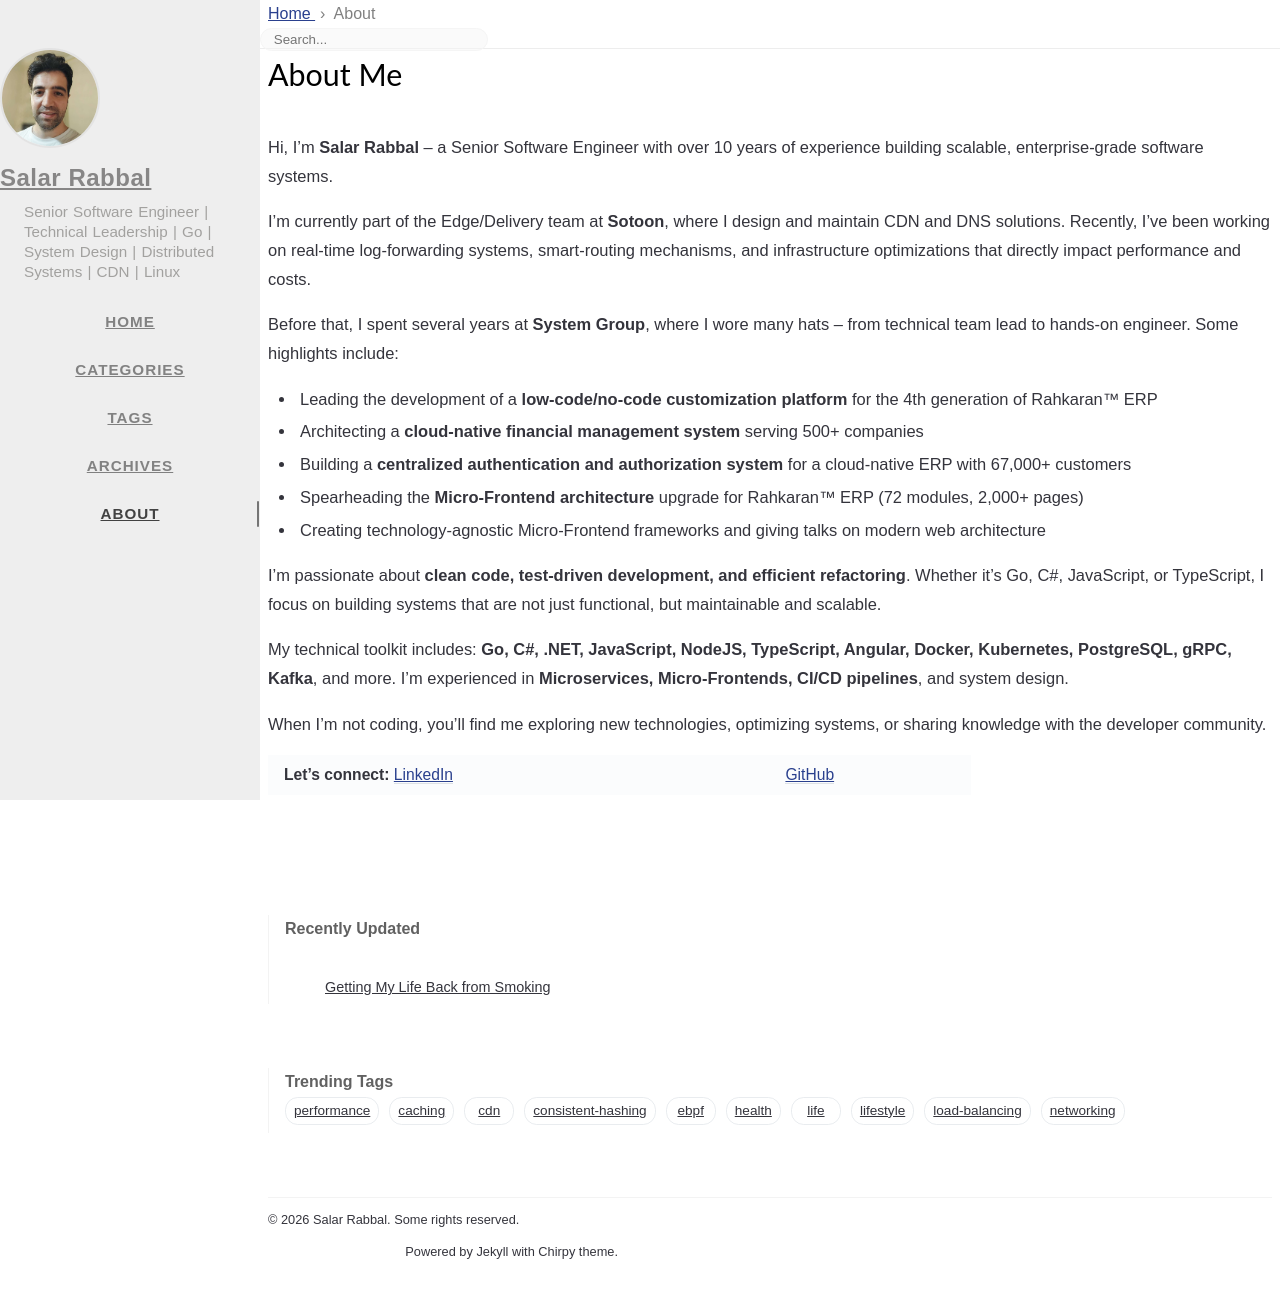

repository: rabbal/rabbal.github.io · page: about/index.html · generator: jekyll

---
title: About Me
icon: fas fa-info-circle
order: 4
---

Hi, I'm **Salar Rabbal** – a Senior Software Engineer with over 10 years of experience building scalable, enterprise-grade software systems.

I'm currently part of the Edge/Delivery team at **Sotoon**, where I design and maintain CDN and DNS solutions. Recently, I've been working on real-time log-forwarding systems, smart-routing mechanisms, and infrastructure optimizations that directly impact performance and costs.

Before that, I spent several years at **System Group**, where I wore many hats – from technical team lead to hands-on engineer. Some highlights include:

- Leading the development of a **low-code/no-code customization platform** for the 4th generation of Rahkaran™ ERP
- Architecting a **cloud-native financial management system** serving 500+ companies
- Building a **centralized authentication and authorization system** for a cloud-native ERP with 67,000+ customers
- Spearheading the **Micro-Frontend architecture** upgrade for Rahkaran™ ERP (72 modules, 2,000+ pages)
- Creating technology-agnostic Micro-Frontend frameworks and giving talks on modern web architecture

I'm passionate about **clean code, test-driven development, and efficient refactoring**. Whether it's Go, C#, JavaScript, or TypeScript, I focus on building systems that are not just functional, but maintainable and scalable.

My technical toolkit includes: **Go, C#, .NET, JavaScript, NodeJS, TypeScript, Angular, Docker, Kubernetes, PostgreSQL, gRPC, Kafka**, and more. I'm experienced in **Microservices, Micro-Frontends, CI/CD pipelines**, and system design.

When I'm not coding, you'll find me exploring new technologies, optimizing systems, or sharing knowledge with the developer community.

**Let's connect:** [LinkedIn](https://linkedin.com/in/rabbal) | [GitHub](https://github.com/rabbal)
